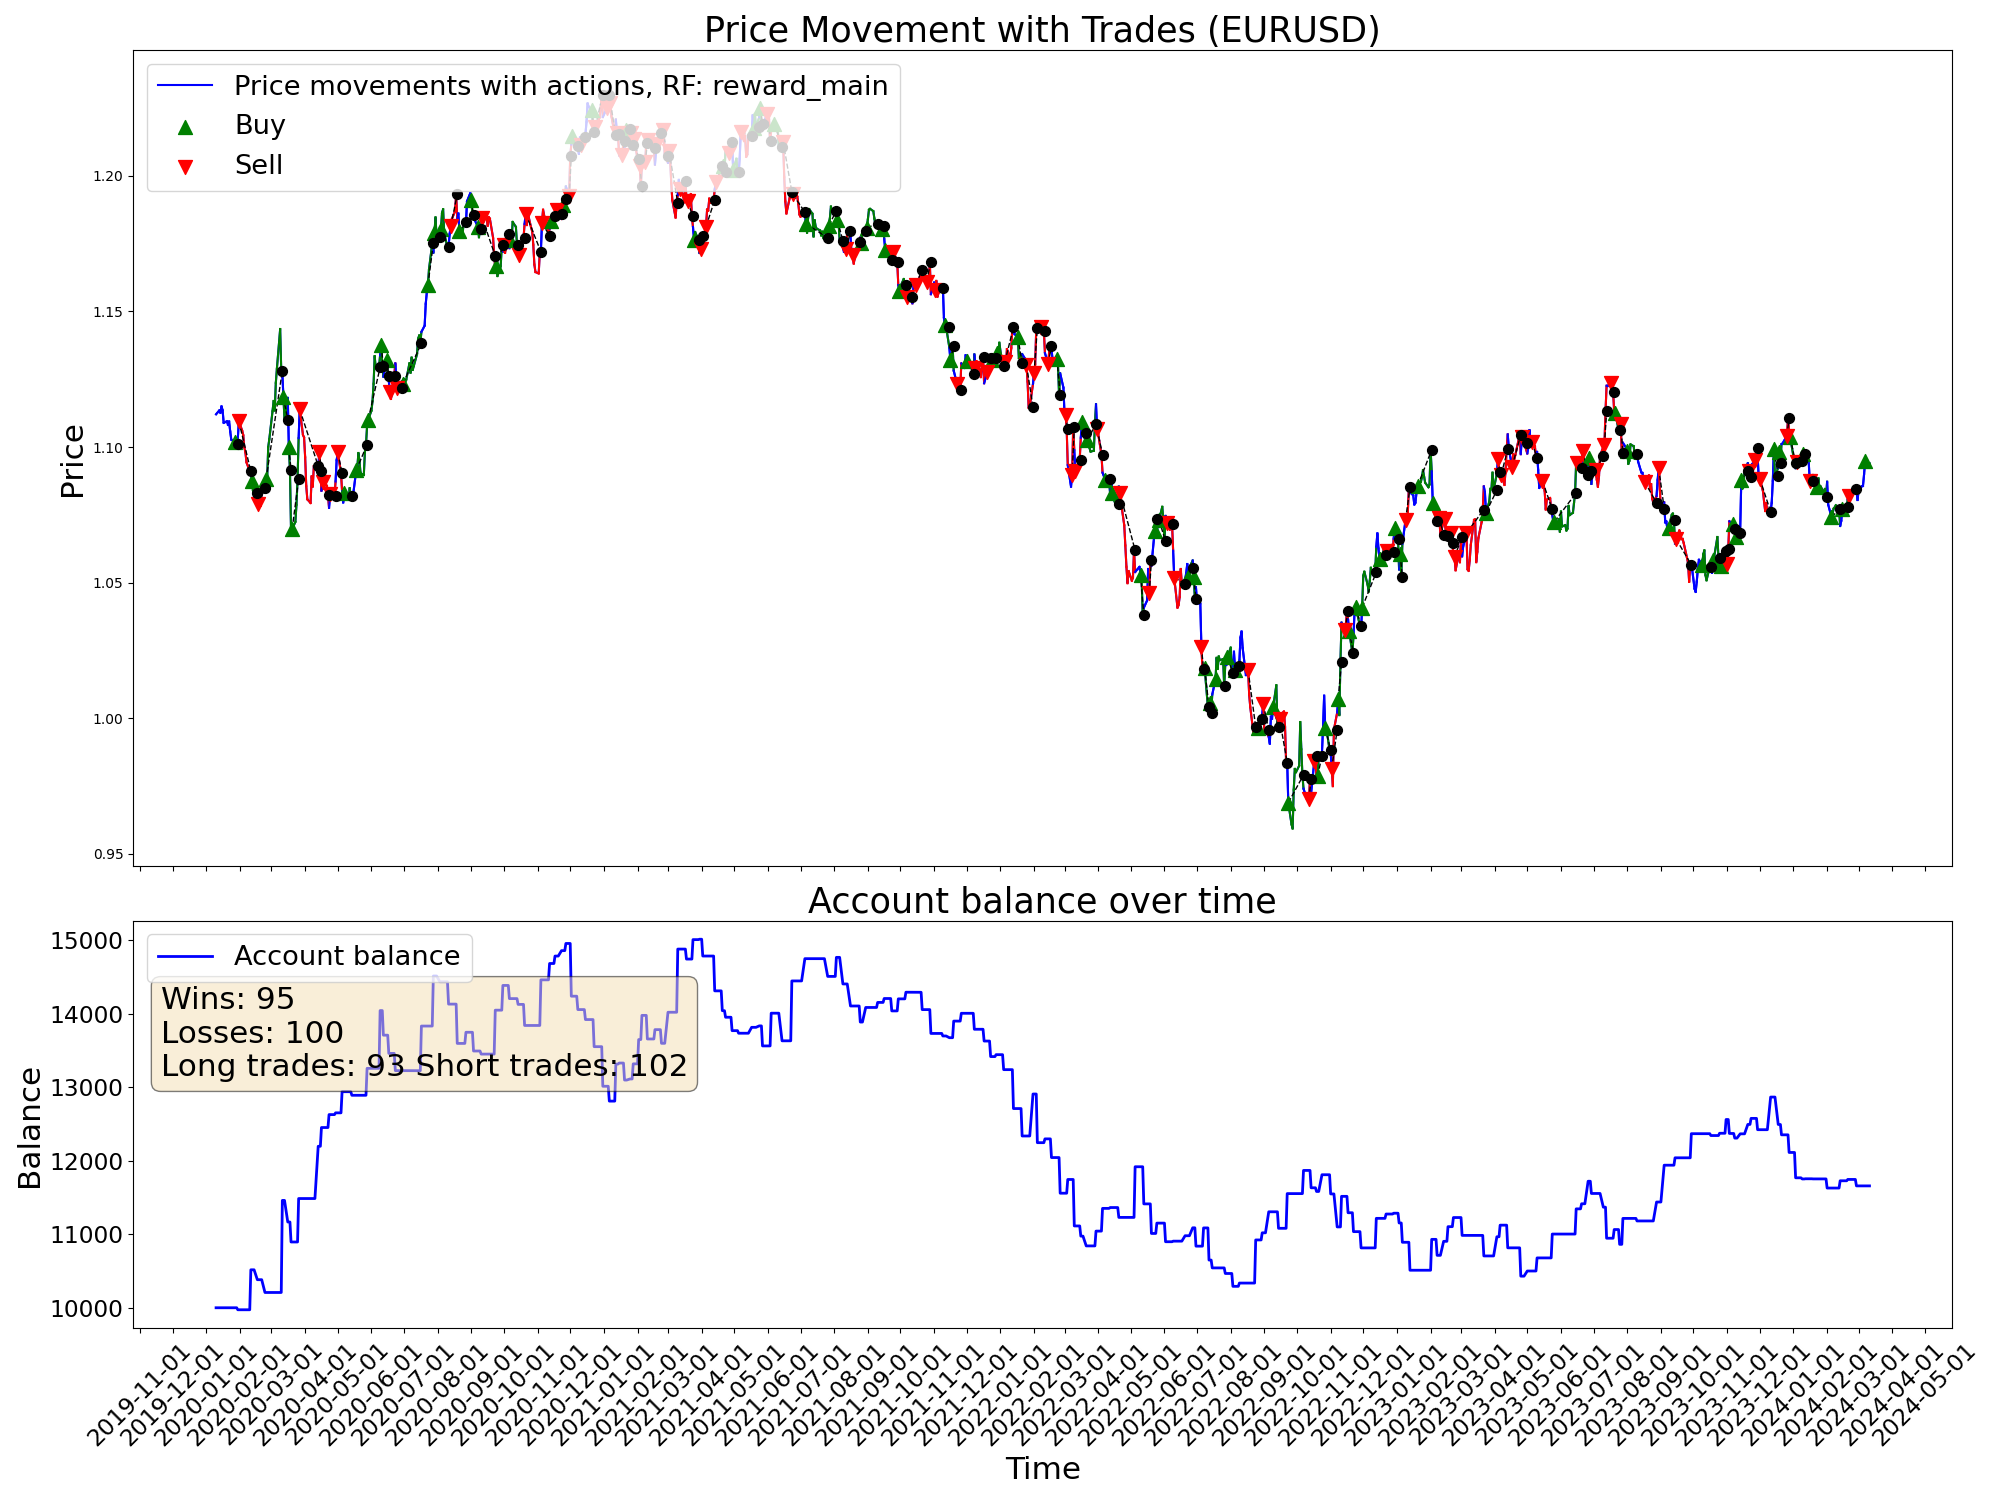

The file beside this chart, header and first rows:
time, open, high, low, close, tick_volume, actDir, actRisk, eReward, eAccBalance, eWins, eLosses, pType, pOpenPrice, pSLPrice, pTPPrice, pProfit
2020-01-10, 1.111, 1.113, 1.109, 1.112, 37813, 0.0, 0.0, 0.0, 10000, 0, 0, 0, 0.0, 0.0, 0.0, 0.0
2020-01-13, 1.111, 1.115, 1.111, 1.114, 31473, 0.0, 0.0, 0.0, 10000, 0, 0, 0, 0.0, 0.0, 0.0, 0.0
2020-01-14, 1.113, 1.114, 1.11, 1.113, 38939, 0.0, 0.0, 0.0, 10000, 0, 0, 0, 0.0, 0.0, 0.0, 0.0
2020-01-15, 1.113, 1.116, 1.112, 1.115, 35122, 0.0, 0.0, 0.0, 10000, 0, 0, 0, 0.0, 0.0, 0.0, 0.0
2020-01-16, 1.115, 1.117, 1.113, 1.114, 36264, 0.0, 0.0, 0.0, 10000, 0, 0, 0, 0.0, 0.0, 0.0, 0.0
2020-01-17, 1.114, 1.114, 1.109, 1.109, 33691, 0.0, 0.0, 0.0, 10000, 0, 0, 0, 0.0, 0.0, 0.0, 0.0
2020-01-20, 1.109, 1.11, 1.108, 1.109, 26733, 0.0, 0.0, 0.0, 10000, 0, 0, 0, 0.0, 0.0, 0.0, 0.0
2020-01-21, 1.109, 1.112, 1.108, 1.108, 32597, 0.0, 0.0, 0.0, 10000, 0, 0, 0, 0.0, 0.0, 0.0, 0.0
2020-01-22, 1.108, 1.11, 1.107, 1.109, 30658, 0.0, 0.0, 0.0, 10000, 0, 0, 0, 0.0, 0.0, 0.0, 0.0
2020-01-23, 1.109, 1.111, 1.104, 1.106, 38646, 0.0, 0.0, 0.0, 10000, 0, 0, 0, 0.0, 0.0, 0.0, 0.0
2020-01-24, 1.105, 1.106, 1.102, 1.103, 32613, 0.0, 0.0, 0.0, 10000, 0, 0, 0, 0.0, 0.0, 0.0, 0.0
2020-01-27, 1.103, 1.104, 1.101, 1.102, 34531, 1.0, 1.0, 0.0, 10000, 0, 0, 1, 1.102, 1.095, 0.0, 0.0
2020-01-28, 1.102, 1.103, 1.1, 1.102, 28711, 0.6662, 0.6662, 0.0, 10000, 0, 0, 1, 1.102, 1.095, 0.0, 0.0
2020-01-29, 1.102, 1.103, 1.099, 1.101, 29004, 0.1507, 0.1507, 0.0, 10000, 0, 0, 1, 1.102, 1.095, 0.0, 0.0
2020-01-30, 1.101, 1.104, 1.1, 1.103, 36078, -0.8191, -0.8191, 0.0, 9973, 0, 1, 0, 0.0, 0.0, 0.0, -27.21
2020-01-31, 1.103, 1.11, 1.102, 1.109, 37996, -1.0, -1.0, 0.0, 9973, 0, 1, 2, 1.109, 1.113, 0.0, 0.0
2020-02-03, 1.109, 1.109, 1.104, 1.106, 37051, -0.3361, -0.3361, 0.0, 9973, 0, 1, 2, 1.109, 1.113, 0.0, 0.0
2020-02-04, 1.106, 1.106, 1.103, 1.104, 31630, -1.0, -1.0, 0.0, 9973, 0, 1, 2, 1.109, 1.113, 0.0, 0.0
2020-02-05, 1.104, 1.105, 1.099, 1.1, 34554, -0.7382, -0.7382, 0.0, 9973, 0, 1, 2, 1.109, 1.113, 0.0, 0.0
2020-02-06, 1.1, 1.101, 1.096, 1.098, 29458, -0.6492, -0.6492, 0.0, 9973, 0, 1, 2, 1.109, 1.113, 0.0, 0.0
2020-02-07, 1.098, 1.099, 1.094, 1.094, 36405, 0.2358, 0.2358, 0.0, 9973, 0, 1, 2, 1.109, 1.113, 0.0, 0.0
2020-02-10, 1.094, 1.096, 1.091, 1.091, 29465, 0.5101, 0.5101, 0.0, 9973, 0, 1, 2, 1.109, 1.113, 0.0, 0.0
2020-02-11, 1.091, 1.093, 1.089, 1.092, 31112, 0.6615, 0.6615, 0.0, 10516, 1, 1, 0, 0.0, 0.0, 0.0, 543.5
2020-02-12, 1.092, 1.093, 1.087, 1.087, 31552, 0.9297, 0.9297, 0.0, 10516, 1, 1, 1, 1.087, 1.084, 0.0, 0.0
2020-02-13, 1.087, 1.089, 1.083, 1.084, 34163, 0.9015, 0.9015, 0.0, 10516, 1, 1, 1, 1.087, 1.084, 0.0, 0.0
2020-02-14, 1.084, 1.086, 1.083, 1.083, 30592, -0.2632, -0.2632, 0.0, 10516, 1, 1, 1, 1.087, 1.084, 0.0, 0.0
2020-02-17, 1.084, 1.085, 1.083, 1.083, 21656, 0.7011, 0.7011, 0.0, 10382, 1, 2, 0, 0.0, 0.0, 0.0, -134.5
2020-02-18, 1.084, 1.084, 1.079, 1.079, 35077, -1.0, -1.0, 0.0, 10382, 1, 2, 2, 1.079, 1.088, 0.0, 0.0
2020-02-19, 1.079, 1.081, 1.078, 1.081, 33213, 0.197, 0.197, 0.0, 10382, 1, 2, 2, 1.079, 1.088, 0.0, 0.0
2020-02-20, 1.08, 1.082, 1.078, 1.078, 42647, 0.1441, 0.1441, 0.0, 10382, 1, 2, 2, 1.079, 1.088, 0.0, 0.0
2020-02-21, 1.078, 1.086, 1.078, 1.085, 43062, -1.0, -1.0, 0.0, 10382, 1, 2, 2, 1.079, 1.088, 0.0, 0.0
2020-02-24, 1.081, 1.087, 1.081, 1.085, 62281, 1.0, 1.0, 0.0, 10208, 1, 3, 0, 0.0, 0.0, 0.0, -174
2020-02-25, 1.085, 1.089, 1.083, 1.088, 63518, 0.9154, 0.9154, 0.0, 10208, 1, 3, 1, 1.088, 1.084, 0.0, 0.0
2020-02-26, 1.088, 1.091, 1.086, 1.088, 68962, 0.02907, 0.02907, 0.0, 10208, 1, 3, 1, 1.088, 1.084, 0.0, 0.0
2020-02-27, 1.088, 1.101, 1.088, 1.1, 82745, -0.2051, -0.2051, 0.0, 10208, 1, 3, 1, 1.088, 1.084, 0.0, 0.0
2020-02-28, 1.1, 1.105, 1.095, 1.103, 108228, 0.8504, 0.8504, 0.0, 10208, 1, 3, 1, 1.088, 1.084, 0.0, 0.0
2020-03-02, 1.104, 1.118, 1.104, 1.113, 119457, 0.5716, 0.5716, 0.0, 10208, 1, 3, 1, 1.088, 1.084, 0.0, 0.0
2020-03-03, 1.113, 1.121, 1.11, 1.117, 112120, 0.569, 0.569, 0.0, 10208, 1, 3, 1, 1.088, 1.084, 0.0, 0.0
2020-03-04, 1.117, 1.119, 1.11, 1.113, 76253, 0.8904, 0.8904, 0.0, 10208, 1, 3, 1, 1.088, 1.084, 0.0, 0.0
2020-03-05, 1.113, 1.124, 1.112, 1.124, 69448, 1.0, 1.0, 0.0, 10208, 1, 3, 1, 1.088, 1.084, 0.0, 0.0
2020-03-06, 1.124, 1.135, 1.121, 1.129, 124497, 0.07088, 0.07088, 0.0, 10208, 1, 3, 1, 1.088, 1.084, 0.0, 0.0
2020-03-09, 1.135, 1.15, 1.133, 1.144, 190616, 1.0, 1.0, 0.0, 10208, 1, 3, 1, 1.088, 1.084, 0.0, 0.0
2020-03-10, 1.144, 1.146, 1.127, 1.128, 176830, -0.08942, -0.08942, 0.0, 10208, 1, 3, 1, 1.088, 1.084, 0.0, 0.0
2020-03-11, 1.128, 1.137, 1.126, 1.127, 127610, -0.9251, -0.9251, 0.0, 11460, 2, 3, 0, 0.0, 0.0, 0.0, 1252
2020-03-12, 1.127, 1.133, 1.106, 1.119, 173869, 0.9995, 0.9995, 0.0, 11460, 2, 3, 1, 1.119, 1.115, 0.0, 0.0
2020-03-13, 1.118, 1.122, 1.106, 1.11, 168391, -1.0, -1.0, 0.0, 11460, 2, 3, 1, 1.119, 1.115, 0.0, 0.0
2020-03-16, 1.106, 1.124, 1.106, 1.118, 207892, -1.0, -1.0, 0.0, 11166, 2, 4, 0, 0.0, 0.0, 0.0, -293.6
2020-03-17, 1.118, 1.119, 1.095, 1.1, 171610, 1.0, 1.0, 0.0, 11166, 2, 4, 1, 1.1, 1.092, 0.0, 0.0
2020-03-18, 1.1, 1.105, 1.08, 1.092, 193670, 0.8138, 0.8138, 0.0, 11166, 2, 4, 1, 1.1, 1.092, 0.0, 0.0
2020-03-19, 1.091, 1.098, 1.066, 1.069, 213886, 0.2861, 0.2861, 0.0, 10895, 2, 5, 0, 0.0, 0.0, 0.0, -271.7
2020-03-20, 1.069, 1.083, 1.064, 1.07, 234562, 0.6137, 0.6137, 0.0, 10895, 2, 5, 1, 1.07, 1.061, 0.0, 0.0
2020-03-23, 1.07, 1.083, 1.064, 1.072, 209225, 0.1509, 0.1509, 0.0, 10895, 2, 5, 1, 1.07, 1.061, 0.0, 0.0
2020-03-24, 1.072, 1.089, 1.072, 1.079, 170597, 0.6697, 0.6697, 0.0, 10895, 2, 5, 1, 1.07, 1.061, 0.0, 0.0
2020-03-25, 1.079, 1.089, 1.076, 1.088, 151347, 1.0, 1.0, 0.0, 10895, 2, 5, 1, 1.07, 1.061, 0.0, 0.0
2020-03-26, 1.088, 1.106, 1.087, 1.103, 162837, -0.6683, -0.6683, 0.0, 11485, 3, 5, 0, 0.0, 0.0, 0.0, 590.9
2020-03-27, 1.103, 1.115, 1.095, 1.114, 149500, -1.0, -1.0, 0.0, 11485, 3, 5, 2, 1.114, 1.118, 0.0, 0.0
2020-03-30, 1.112, 1.114, 1.101, 1.104, 131052, 0.681, 0.681, 0.0, 11485, 3, 5, 2, 1.114, 1.118, 0.0, 0.0
2020-03-31, 1.104, 1.105, 1.093, 1.104, 150863, -0.5671, -0.5671, 0.0, 11485, 3, 5, 2, 1.114, 1.118, 0.0, 0.0
2020-04-01, 1.103, 1.104, 1.09, 1.096, 117134, -0.6457, -0.6457, 0.0, 11485, 3, 5, 2, 1.114, 1.118, 0.0, 0.0
2020-04-02, 1.096, 1.097, 1.082, 1.086, 122763, -1.0, -1.0, 0.0, 11485, 3, 5, 2, 1.114, 1.118, 0.0, 0.0
... 1,022 more rows
